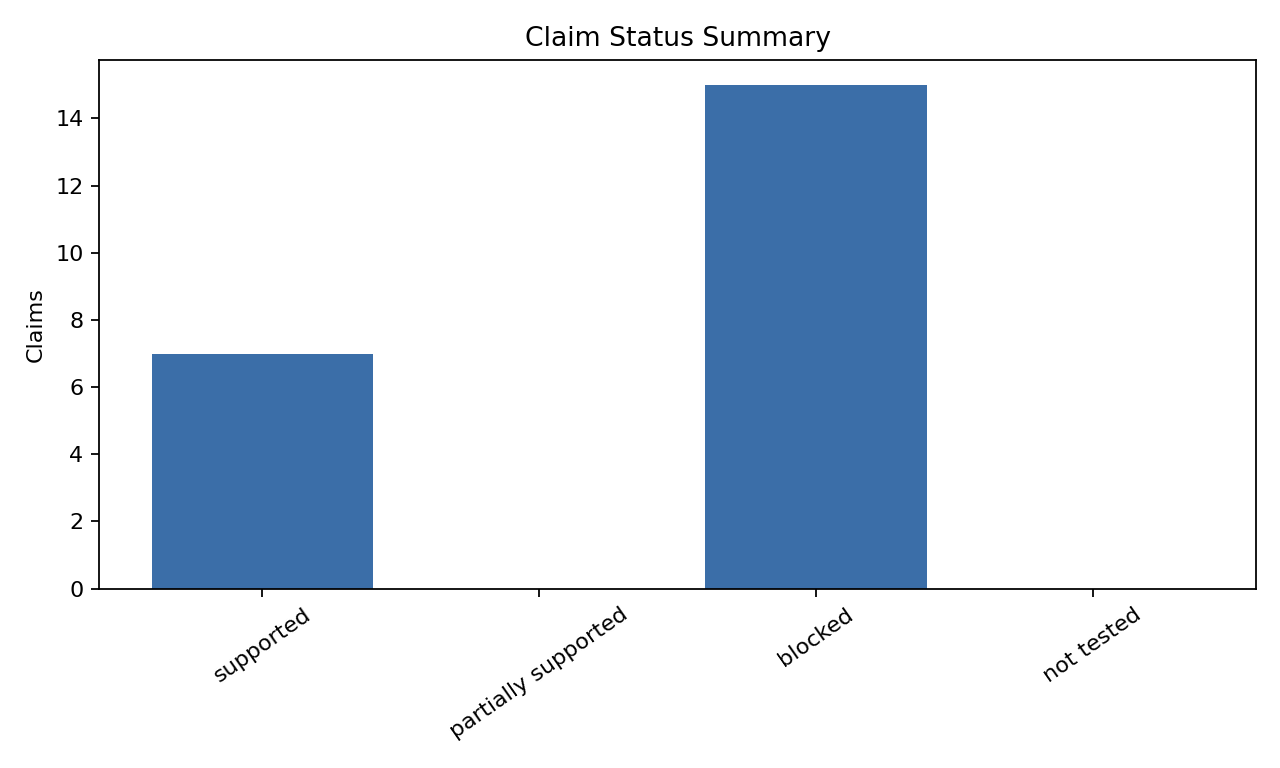

The file beside this chart, header and first rows:
count, status
7, supported
0, partially supported
15, blocked
0, not tested
